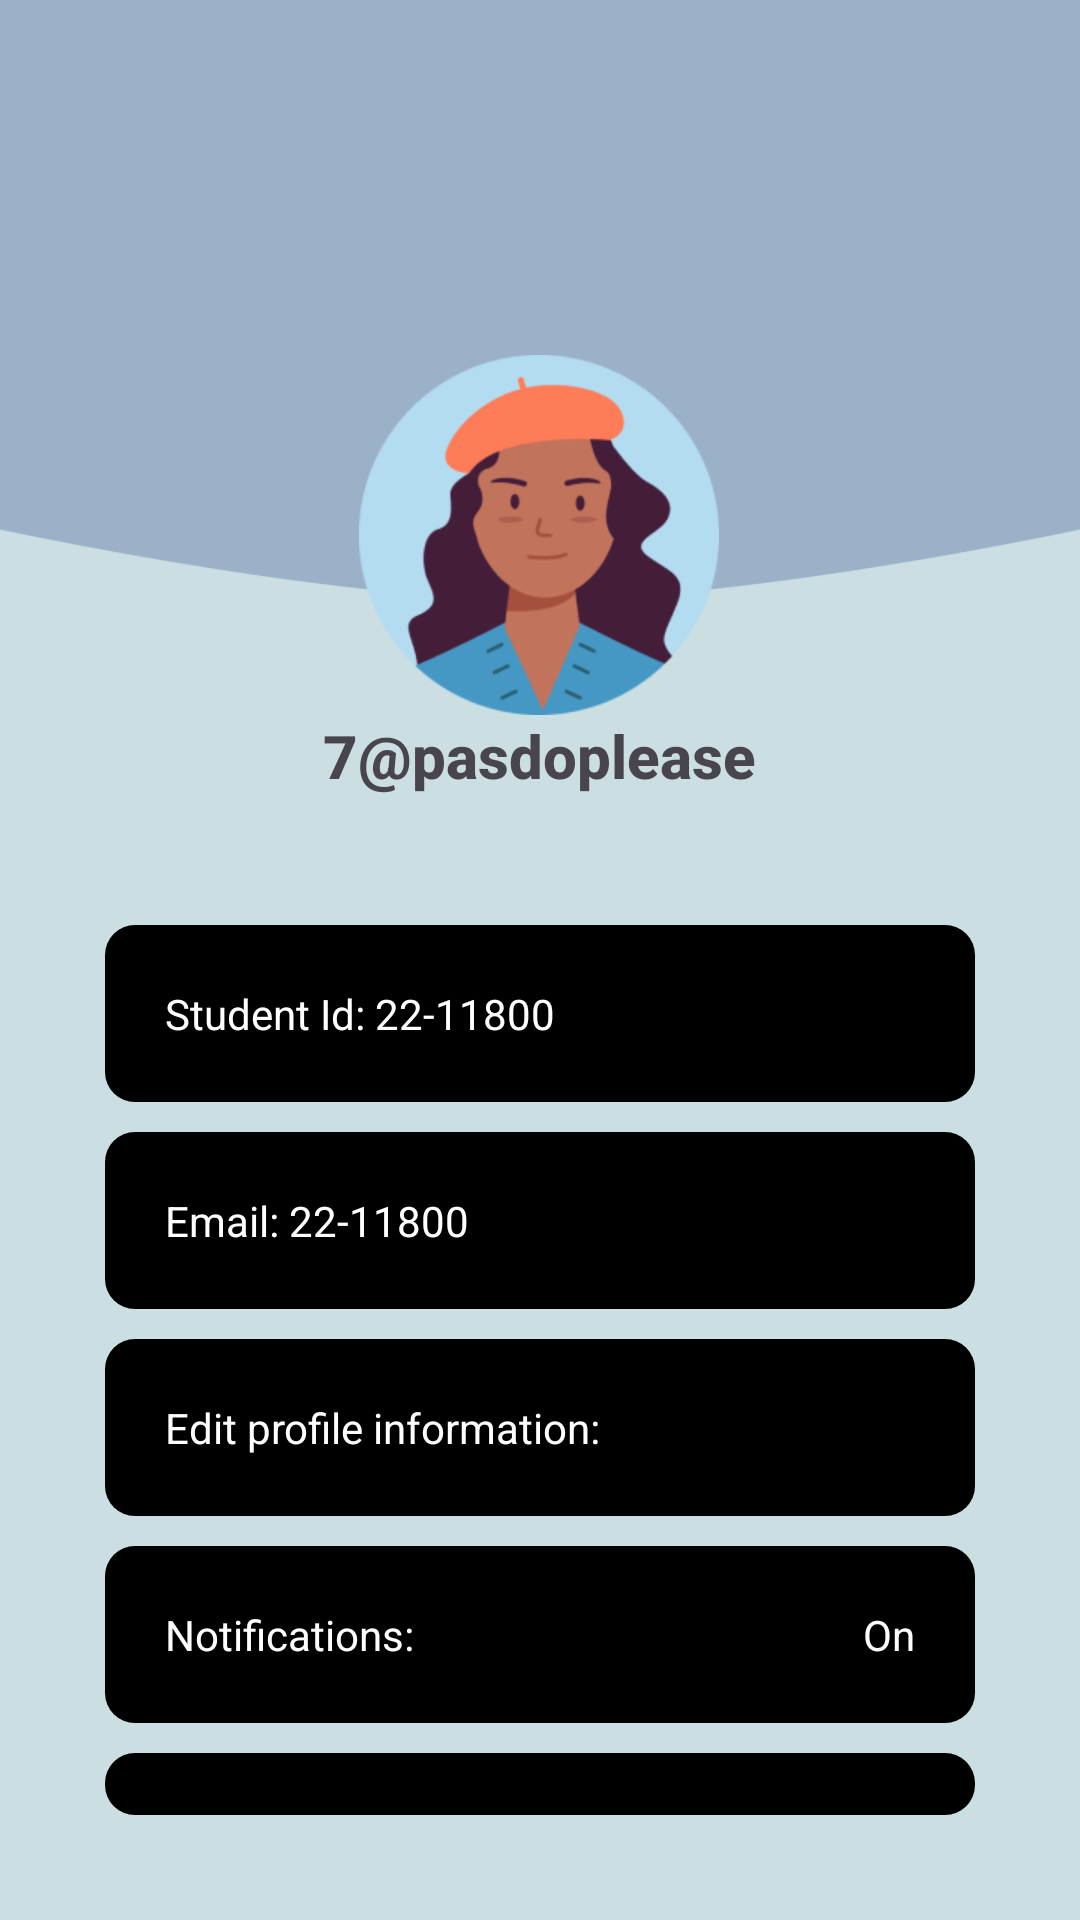

Reconstruct the res/layout file that produces this screen, plus the resources it refers to.
<!-- AndroidManifest.xml: application theme Theme.EduNotifyProj -->
<!-- res/layout/fragment_profile.xml -->
<?xml version="1.0" encoding="utf-8"?>
<RelativeLayout xmlns:android="http://schemas.android.com/apk/res/android"
    xmlns:tools="http://schemas.android.com/tools"
    android:layout_width="match_parent"
    android:layout_height="match_parent"
    tools:context=".Fragment.ProfileFragment"
    android:orientation="vertical"
    android:background="@drawable/background_splash"
    >

    <ImageView
        android:id="@+id/background"
        android:layout_width="match_parent"
        android:layout_height="200dp"
        android:src="@drawable/icon_profiles"
        android:scaleType="fitXY"/>
    
    <LinearLayout
        android:id="@+id/linear1"
        android:layout_below="@id/background"
        android:layout_width="287dp"
        android:layout_height="163dp"
        android:orientation="vertical"
        android:gravity="center"
        android:layout_centerHorizontal="true"
        android:layout_marginTop="-90dp"
        >

        <ImageView
            android:layout_width="120dp"
            android:layout_height="120dp"
            android:src="@drawable/profile"/>

        <TextView
            android:layout_width="wrap_content"
            android:layout_height="wrap_content"
            android:text="7@pasdoplease"
            android:textSize="20sp"
            android:fontFamily="sans-serif-medium"
            android:textStyle="bold"/>

    </LinearLayout>


    <LinearLayout
        android:layout_below="@id/linear1"
        android:layout_width="match_parent"
        android:layout_height="match_parent"
        android:orientation="vertical"
        android:padding="30dp"
       >


      <LinearLayout
          android:layout_width="match_parent"
          android:layout_height="wrap_content"
          android:orientation="horizontal"
          android:background="@drawable/shape_profile_linear"
          android:padding="20dp"
          android:layout_margin="5dp">

          <TextView
              android:layout_width="wrap_content"
              android:layout_height="wrap_content"
              android:text="Student Id: "
              android:textColor="@color/white"/>


          <TextView
              android:layout_width="wrap_content"
              android:layout_height="wrap_content"
              android:text="22-11800"
              android:textColor="@color/white"/>

      </LinearLayout>


        <LinearLayout
            android:layout_width="match_parent"
            android:layout_height="wrap_content"
            android:orientation="horizontal"
            android:background="@drawable/shape_profile_linear"
            android:padding="20dp"
            android:layout_margin="5dp">

            <TextView
                android:layout_width="wrap_content"
                android:layout_height="wrap_content"
                android:text="Email: "
                android:textColor="@color/white"/>


            <TextView
                android:layout_width="wrap_content"
                android:layout_height="wrap_content"
                android:text="22-11800"
                android:textColor="@color/white"/>

        </LinearLayout>

        <LinearLayout
            android:layout_width="match_parent"
            android:layout_height="wrap_content"
            android:orientation="horizontal"
            android:background="@drawable/shape_profile_linear"
            android:padding="20dp"
            android:layout_margin="5dp">

            <TextView
                android:layout_width="wrap_content"
                android:layout_height="wrap_content"
                android:text="Edit profile information: "
                android:textColor="@color/white"/>



        </LinearLayout>

        <LinearLayout
            android:layout_width="match_parent"
            android:layout_height="wrap_content"
            android:orientation="horizontal"
            android:background="@drawable/shape_profile_linear"
            android:padding="20dp"
            android:layout_margin="5dp">

            <TextView
                android:layout_weight="1"
                android:layout_width="wrap_content"
                android:layout_height="wrap_content"
                android:text="Notifications: "
                android:textColor="@color/white"/>


            <TextView
                android:layout_width="wrap_content"
                android:layout_height="wrap_content"
                android:text="On"
                android:textColor="@color/white"/>

        </LinearLayout>

        <LinearLayout
            android:layout_width="match_parent"
            android:layout_height="wrap_content"
            android:orientation="horizontal"
            android:background="@drawable/shape_profile_linear"
            android:padding="20dp"
            android:layout_margin="5dp">

            <TextView
                android:layout_width="wrap_content"
                android:layout_height="wrap_content"
                android:text="Help &amp; Support: "
                android:textColor="@color/white"/>

        </LinearLayout>

        <LinearLayout
            android:id="@+id/logoutStudentText"
            android:layout_width="match_parent"
            android:layout_height="wrap_content"
            android:orientation="horizontal"
            android:background="@drawable/shape_profile_linear"
            android:padding="20dp"
            android:layout_margin="5dp">

            <TextView

                android:layout_width="wrap_content"
                android:layout_height="wrap_content"
                android:text="Logout"
                android:textColor="@color/white"/>

        </LinearLayout>

    </LinearLayout>
    



</RelativeLayout>
<!-- resources referenced by this layout -->
<resources>
  <!-- drawable background_splash: png bitmap (drawable, 2985 bytes) -->
  <!-- drawable icon_profiles: png bitmap (drawable, 3874 bytes) -->
  <!-- drawable profile: png bitmap (drawable, 16105 bytes) -->
  <!-- drawable shape_profile_linear (drawable) -->
  <?xml version="1.0" encoding="utf-8"?>
  <shape xmlns:android="http://schemas.android.com/apk/res/android" android:shape="rectangle">
  
      <solid
          android:color="@color/black"/>
  
      <corners
          android:radius="10dp"/>
  
  </shape>
  <style name="Theme.EduNotifyProj" parent="Base.Theme.EduNotifyProj" />
  <style name="Base.Theme.EduNotifyProj" parent="Theme.Material3.DayNight.NoActionBar">
          
          
      </style>
  <!-- not gathered from this repository: default colours our renderer supplied (Android Studio template values) -->
  <color name="black">#FF000000</color>
  <color name="white">#FFFFFFFF</color>
</resources>
